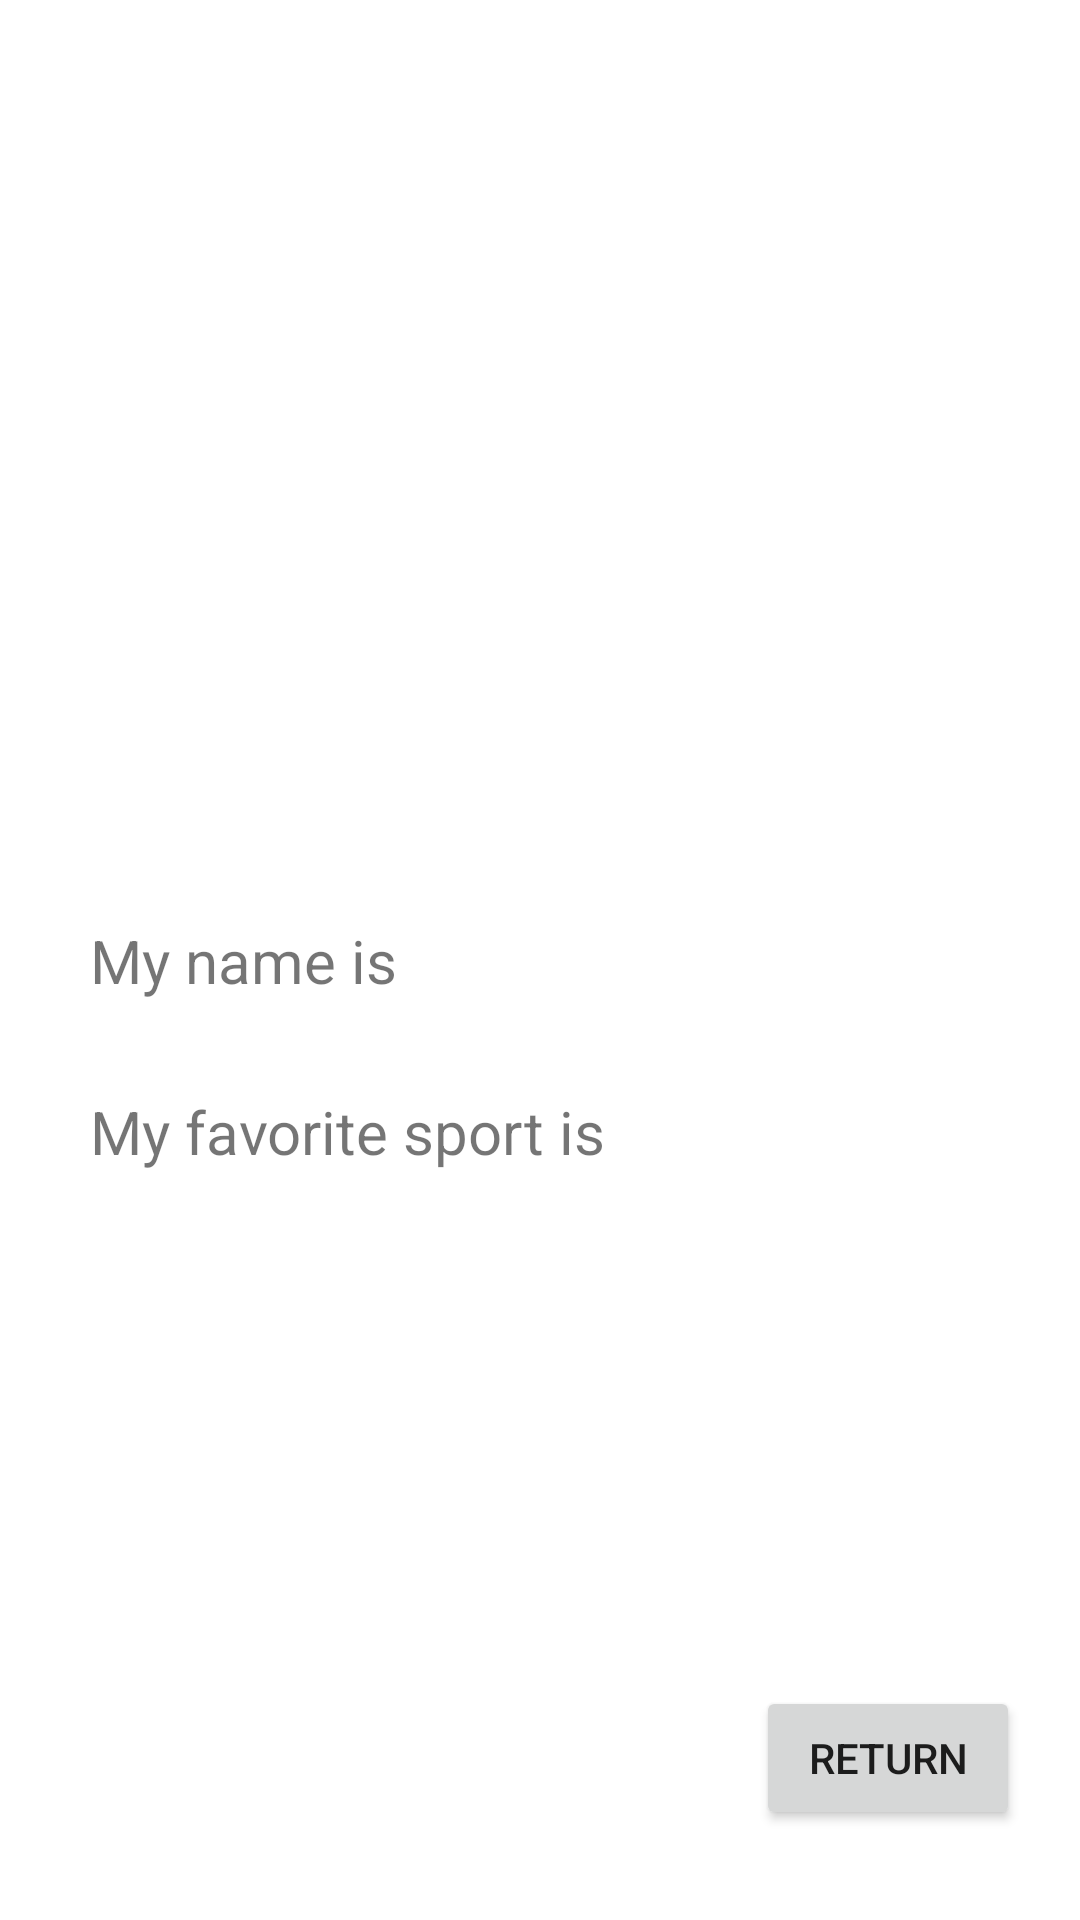

Write the Android layout XML for this screen, with the resource values it uses.
<!-- AndroidManifest.xml: application theme Theme.PrjLinearLayout -->
<!-- res/layout/activity_second.xml -->
<?xml version="1.0" encoding="utf-8"?>
<androidx.constraintlayout.widget.ConstraintLayout xmlns:android="http://schemas.android.com/apk/res/android"
    xmlns:app="http://schemas.android.com/apk/res-auto"
    xmlns:tools="http://schemas.android.com/tools"
    android:layout_width="match_parent"
    android:layout_height="match_parent"
    tools:context=".SecondActivity">


    <TextView
        android:id="@+id/tvName"
        android:layout_width="wrap_content"
        android:layout_height="wrap_content"
        android:text="My name is "
        app:layout_constraintTop_toTopOf="parent"
        app:layout_constraintBottom_toBottomOf="parent"
        app:layout_constraintLeft_toLeftOf="parent"
        android:layout_marginLeft="30dp"
        android:textSize="20sp"



        />

    <TextView
        android:id="@+id/tvSport"
        android:layout_width="wrap_content"
        android:layout_height="wrap_content"
        android:text="My favorite sport is"
        app:layout_constraintTop_toBottomOf="@id/tvName"
        app:layout_constraintStart_toStartOf="@id/tvName"
        android:layout_marginTop="30dp"
        android:textSize="20sp"
        />

    <Button
        android:id="@+id/btnReturn"
        android:layout_width="wrap_content"
        android:layout_height="wrap_content"
        android:text="Return"
        app:layout_constraintBottom_toBottomOf="parent"
        app:layout_constraintRight_toRightOf="parent"
        android:layout_marginBottom="30dp"
        android:layout_marginRight="20dp"

        />
</androidx.constraintlayout.widget.ConstraintLayout>
<!-- resources referenced by this layout -->
<resources>
  <style name="Theme.PrjLinearLayout" parent="Theme.MaterialComponents.DayNight.DarkActionBar">
          
          <item name="colorPrimary">@color/purple_500</item>
          <item name="colorPrimaryVariant">@color/purple_700</item>
          <item name="colorOnPrimary">@color/white</item>
          
          <item name="colorSecondary">@color/teal_200</item>
          <item name="colorSecondaryVariant">@color/teal_700</item>
          <item name="colorOnSecondary">@color/black</item>
          
          <item name="android:statusBarColor" tools:targetApi="l">?attr/colorPrimaryVariant</item>
          
      </style>
  <!-- not gathered from this repository: default colours our renderer supplied (Android Studio template values) -->
  <color name="purple_500">#FF6200EE</color>
  <color name="purple_700">#FF3700B3</color>
  <color name="teal_200">#FF03DAC5</color>
  <color name="teal_700">#FF018786</color>
  <color name="black">#FF000000</color>
  <color name="white">#FFFFFFFF</color>
</resources>
